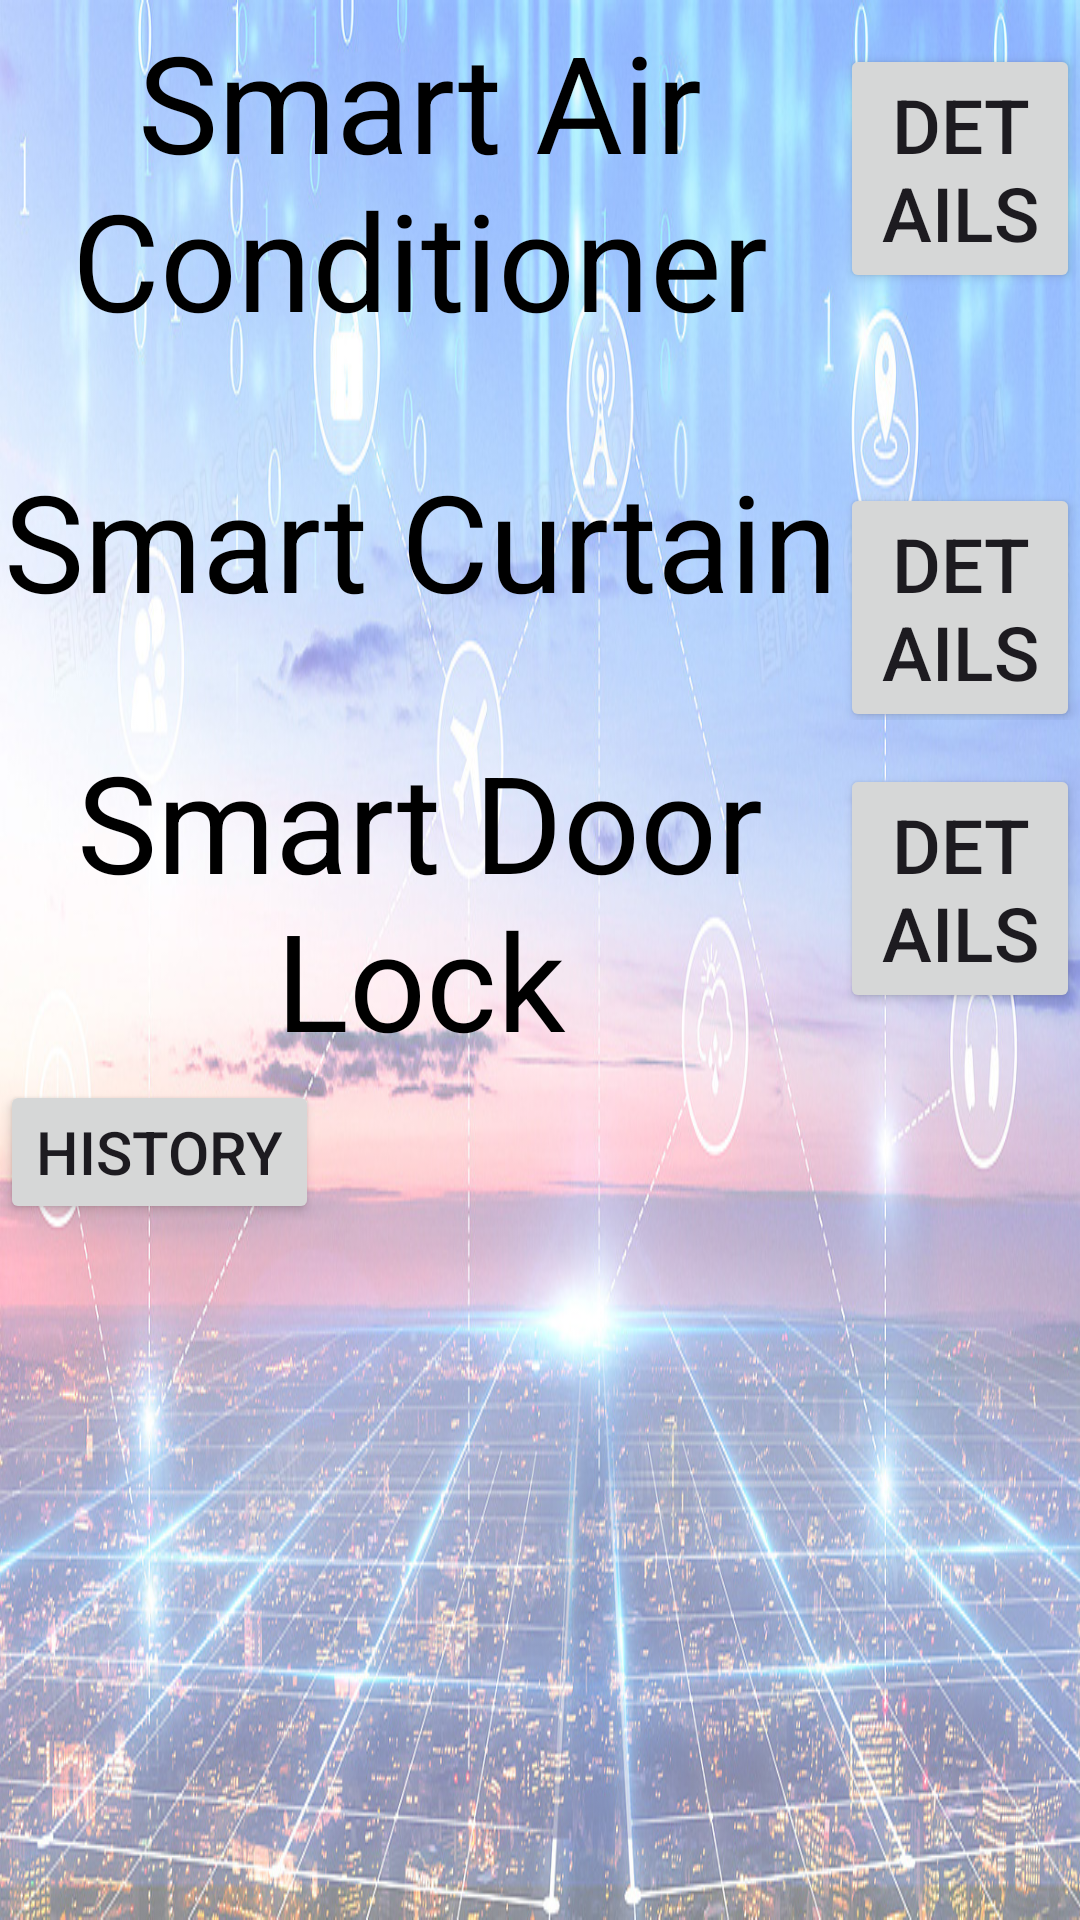

Layout XML and referenced resources for this Android screen:
<!-- AndroidManifest.xml: application theme Theme.MyApplicationGraduation -->
<!-- res/layout/activity_main.xml -->
<?xml version="1.0" encoding="utf-8"?>
<androidx.constraintlayout.widget.ConstraintLayout xmlns:android="http://schemas.android.com/apk/res/android"
    android:layout_width="match_parent"
    android:layout_height="match_parent"
    android:background="@drawable/back1"
    >

    <LinearLayout
        android:layout_width="match_parent"
        android:layout_height="match_parent"
        android:orientation="vertical">

        <LinearLayout
            android:layout_width="match_parent"
            android:layout_height="120dp"
            android:orientation="horizontal">

            <TextView
                android:layout_width="280dp"
                android:layout_height="match_parent"
                android:gravity="center"
                android:text="Smart Air Conditioner"
                android:textSize="45dp"
                android:textColor="@color/black" />

            <Button
                android:id="@+id/light_detail"
                android:layout_width="wrap_content"
                android:layout_height="wrap_content"
                android:gravity="center"
                android:text="Details"
                android:textSize="25dp" />
        </LinearLayout>


        <LinearLayout
            android:layout_width="match_parent"
            android:layout_height="120dp"
            android:orientation="horizontal">

            <TextView
                android:layout_width="280dp"
                android:layout_height="match_parent"
                android:gravity="center"
                android:text="Smart Curtain"
                android:textSize="45dp"
                android:textColor="@color/black" />

            <Button
                android:id="@+id/curtain_detail"
                android:layout_width="wrap_content"
                android:layout_height="wrap_content"
                android:gravity="center"
                android:text="Details"
                android:textSize="25dp" />
        </LinearLayout>


        <LinearLayout
            android:layout_width="match_parent"
            android:layout_height="120dp"
            android:orientation="horizontal">

            <TextView
                android:layout_width="280dp"
                android:layout_height="match_parent"
                android:gravity="center"
                android:text="Smart Door Lock"
                android:textSize="45dp"
                android:textColor="@color/black" />

            <Button
                android:id="@+id/door_security_detail"
                android:layout_width="wrap_content"
                android:layout_height="wrap_content"
                android:gravity="center"
                android:text="Details"
                android:textSize="25dp" />
        </LinearLayout>

        <Button
            android:id="@+id/to_hiatory_list"
            android:layout_width="wrap_content"
            android:layout_height="wrap_content"
            android:text="History"
            android:textSize="20dp" />

    </LinearLayout>


</androidx.constraintlayout.widget.ConstraintLayout>
<!-- resources referenced by this layout -->
<resources>
  <!-- drawable back1: jpg bitmap (drawable, 313224 bytes) -->
  <style name="Theme.MyApplicationGraduation" parent="Base.Theme.MyApplicationGraduation" />
  <style name="Base.Theme.MyApplicationGraduation" parent="Theme.Material3.DayNight.NoActionBar">
          
          
      </style>
  <!-- not gathered from this repository: default colours our renderer supplied (Android Studio template values) -->
  <color name="black">#FF000000</color>
</resources>
